Run: headless pygame with SDL's dummy video driver; simulated clock (each Clock.tick advances the game by its frame time, no real sleeping); random seed 0; keys injected as events and as key.get_pressed() state; no mouse input.
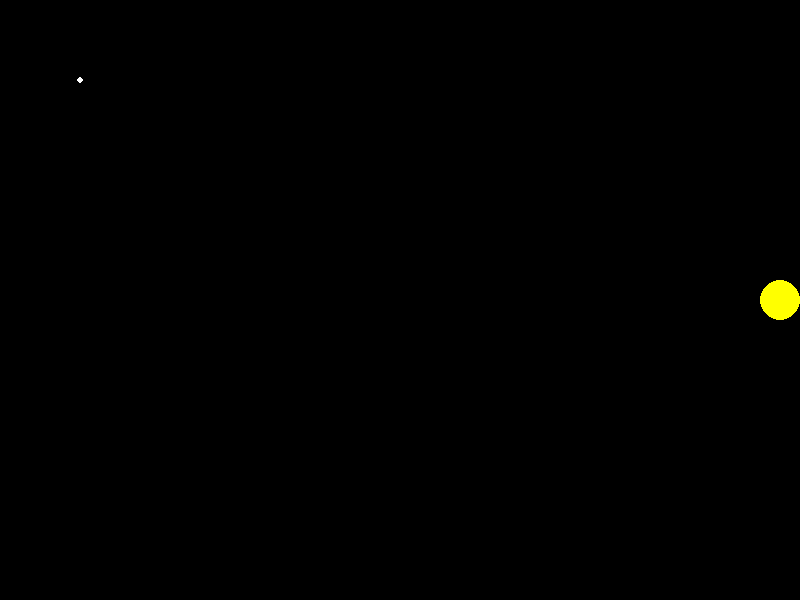
Frame 1 of 4 · flips 1–60 · no input
Frame 2 of 4 · flips 61–180 · tapped SPACE, RETURN · held RIGHT (→), D · screen unchanged from frame 1, image omitted
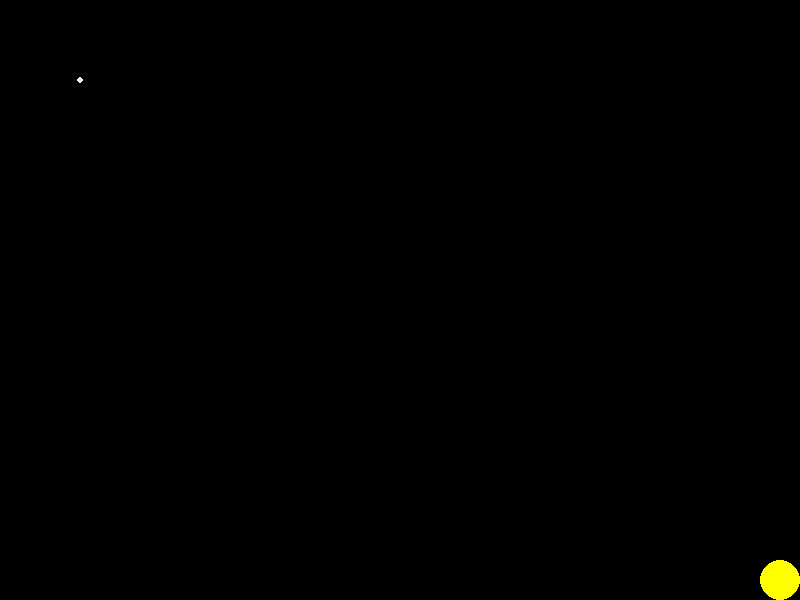
Frame 3 of 4 · flips 181–300 · held DOWN (↓), S
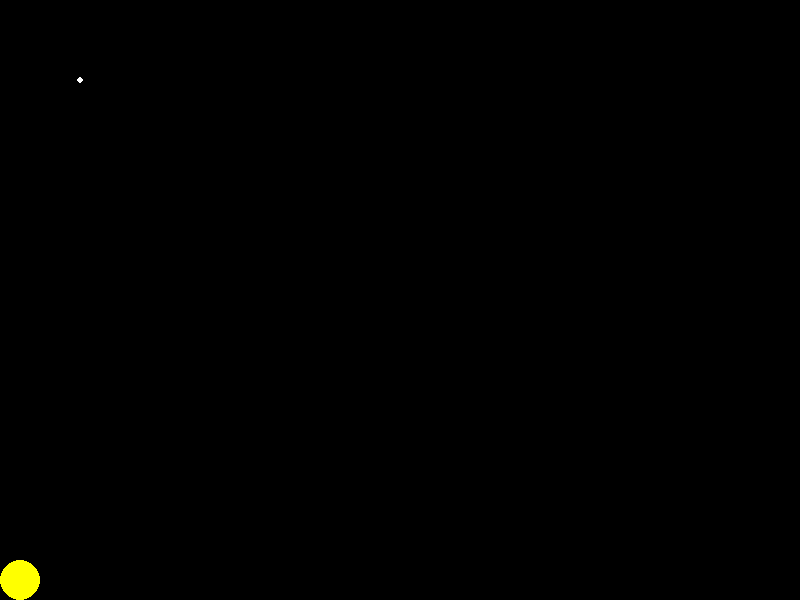
Frame 4 of 4 · flips 301–420 · held LEFT (←), A, UP (↑), W

The pygame program that drew these frames:

import pygame
import sys

from pygame.locals import *
from enum import Enum


# Inicialização do Pygame
pygame.init()

# Configurações da tela
largura, altura = 800, 600
tela = pygame.display.set_mode((largura, altura))
pygame.display.set_caption("Pac-Man Clone")

# Cores
preto = (0, 0, 0)
amarelo = (255, 255, 0)
branco = (255, 255, 255)

# Tamanho do grid 
tamanho_celula = 40

num_colunas = largura // tamanho_celula 
num_linhas = altura // tamanho_celula 

# Enum de direcoes para a moviemntacao
class Direcoes(Enum):
    CIMA = 1
    BAIXO = 2
    ESQUERDA = 3
    DIREITA = 4
    
# Classe para o Pac-Man
class Pacman:

    def __init__(self):
        self.coluna = num_colunas // 2
        self.linha = num_linhas // 2
        self.raio = tamanho_celula // 2
        self.velocidade = 0.2 # A 0.2 de velocidade, o pacman anda uma vez a cada 5 ticks
        self.isSuper = False # Estado que controla se o pacman pode comer fantasmas ou nao
        self.accumulator = 0

    def mover(self, dx, dy):
        if(self.accumulator >= 1):
            self.accumulator = 0
            nova_coluna = self.coluna + dx
            nova_linha = self.linha + dy
            # Verifica se a nova posição está dentro do grid
            if 0 <= nova_coluna < num_colunas and 0 <= nova_linha < num_linhas:
                self.coluna = nova_coluna
                self.linha = nova_linha
        else:
            self.accumulator += self.velocidade

    def desenhar(self):
        x = self.coluna * tamanho_celula + self.raio
        y = self.linha * tamanho_celula + self.raio
        pygame.draw.circle(tela, amarelo, (x, y), self.raio)

# Classe base do fantasma TODO
class Ghost:
    def __init__(self, pVelocidade):
        self.coluna = num_colunas // 2
        self.linha = num_linhas // 2
        self.raio = tamanho_celula // 2
        self.velocidade = pVelocidade
        self.accumulator = 0

    def mover(self, dx, dy):
        if(self.accumulator >= 1):
            self.accumulator = 0
            nova_coluna = self.coluna + dx
            nova_linha = self.linha + dy
            # Verifica se a nova posição está dentro do grid
            if 0 <= nova_coluna < num_colunas and 0 <= nova_linha < num_linhas:
                self.coluna = nova_coluna
                self.linha = nova_linha

    def desenhar(self):
        # TODO arrumar o desenho do fantasma aqui
        # TODO talvez deixar esse metodo vazio pois a classe derivada que vai se auto definir o desenho
        x = self.coluna * tamanho_celula + self.raio
        y = self.linha * tamanho_celula + self.raio
        pygame.draw.circle(tela, amarelo, (x, y), self.raio)

# TODO Classes derivadas dos fantasmas

# Classe base de pickups TODO
# Classe base dos obstaculos TODO

class Entity:
    def __init__(self, pPosX, pPosY):
        self.posX = pPosX
        self.posY = pPosY
        
    def desenhar(self):
        pass

class Obstacle(Entity):
    def __init__(self, pPosX, pPosY, spriteType):
        super().__init__(pPosX, pPosY)
        self.isCollision = True
        # TODO definir aqui qual tipo de spirte vai ser usada, por exemplo | - + 
        # self.sprite = 
    
    def desenhar(self):
        # TODO desenhar na posicao desejada
        # FIXME
        x = self.posX * tamanho_celula
        y = self.posY * tamanho_celula
        pygame.draw.circle(tela, branco, (x,y), 3)
        pass
# Instanciacoes
pacman = Pacman()

obstacles = Obstacle(2, 2, None)

dirAtual = Direcoes.DIREITA

# Loop principal
while True:
    for evento in pygame.event.get():
        if evento.type == pygame.QUIT:
            pygame.quit()
            sys.exit()
        elif evento.type == KEYDOWN:
            if(evento.key == K_q or evento.key == K_ESCAPE):
                pygame.quit()
                sys.exit()

    # TODO para todo fantasma, verificar se o pacman ocupa a mesma posicao que o mesmo, checando se esta no estado "super"

    # TODO fazer um look ahead para que se veja se o pacman vai colidir com alguma coisa na proxima "andada", se sim, settar uma variavel?
    # NOTE ideia : checar SOMENTE o primeiro bloco na frente da direcao em que o pacman esta se movendo
    
    # Pensando em turnos, o "jogador" vai ser calculado antes das entidades dos fantasmas
    # Logica do player (pacman)
    teclas = pygame.key.get_pressed()
    
    # Usando essa varaivel pois o pacman se move sozinho
    if(teclas[pygame.K_RIGHT]):
        dirAtual = Direcoes.DIREITA
    elif(teclas[pygame.K_LEFT]):
        dirAtual = Direcoes.ESQUERDA
    elif(teclas[pygame.K_DOWN]):
        dirAtual = Direcoes.BAIXO
    elif(teclas[pygame.K_UP]):
        dirAtual = Direcoes.CIMA
        
    if(dirAtual == Direcoes.DIREITA):
        pacman.mover(1,0)
    elif(dirAtual == Direcoes.ESQUERDA):
        pacman.mover(-1,0)
    elif(dirAtual == Direcoes.BAIXO):
        pacman.mover(0,1)
    else:
        pacman.mover(0,-1)
        
        
    # Logica das entidades (Fantasmas)
    # TODO

    # Desenhar na tela
    tela.fill(preto)
    pacman.desenhar()
    obstacles.desenhar()
    pygame.display.flip()

    # Controle de FPS
    pygame.time.Clock().tick(60)  
